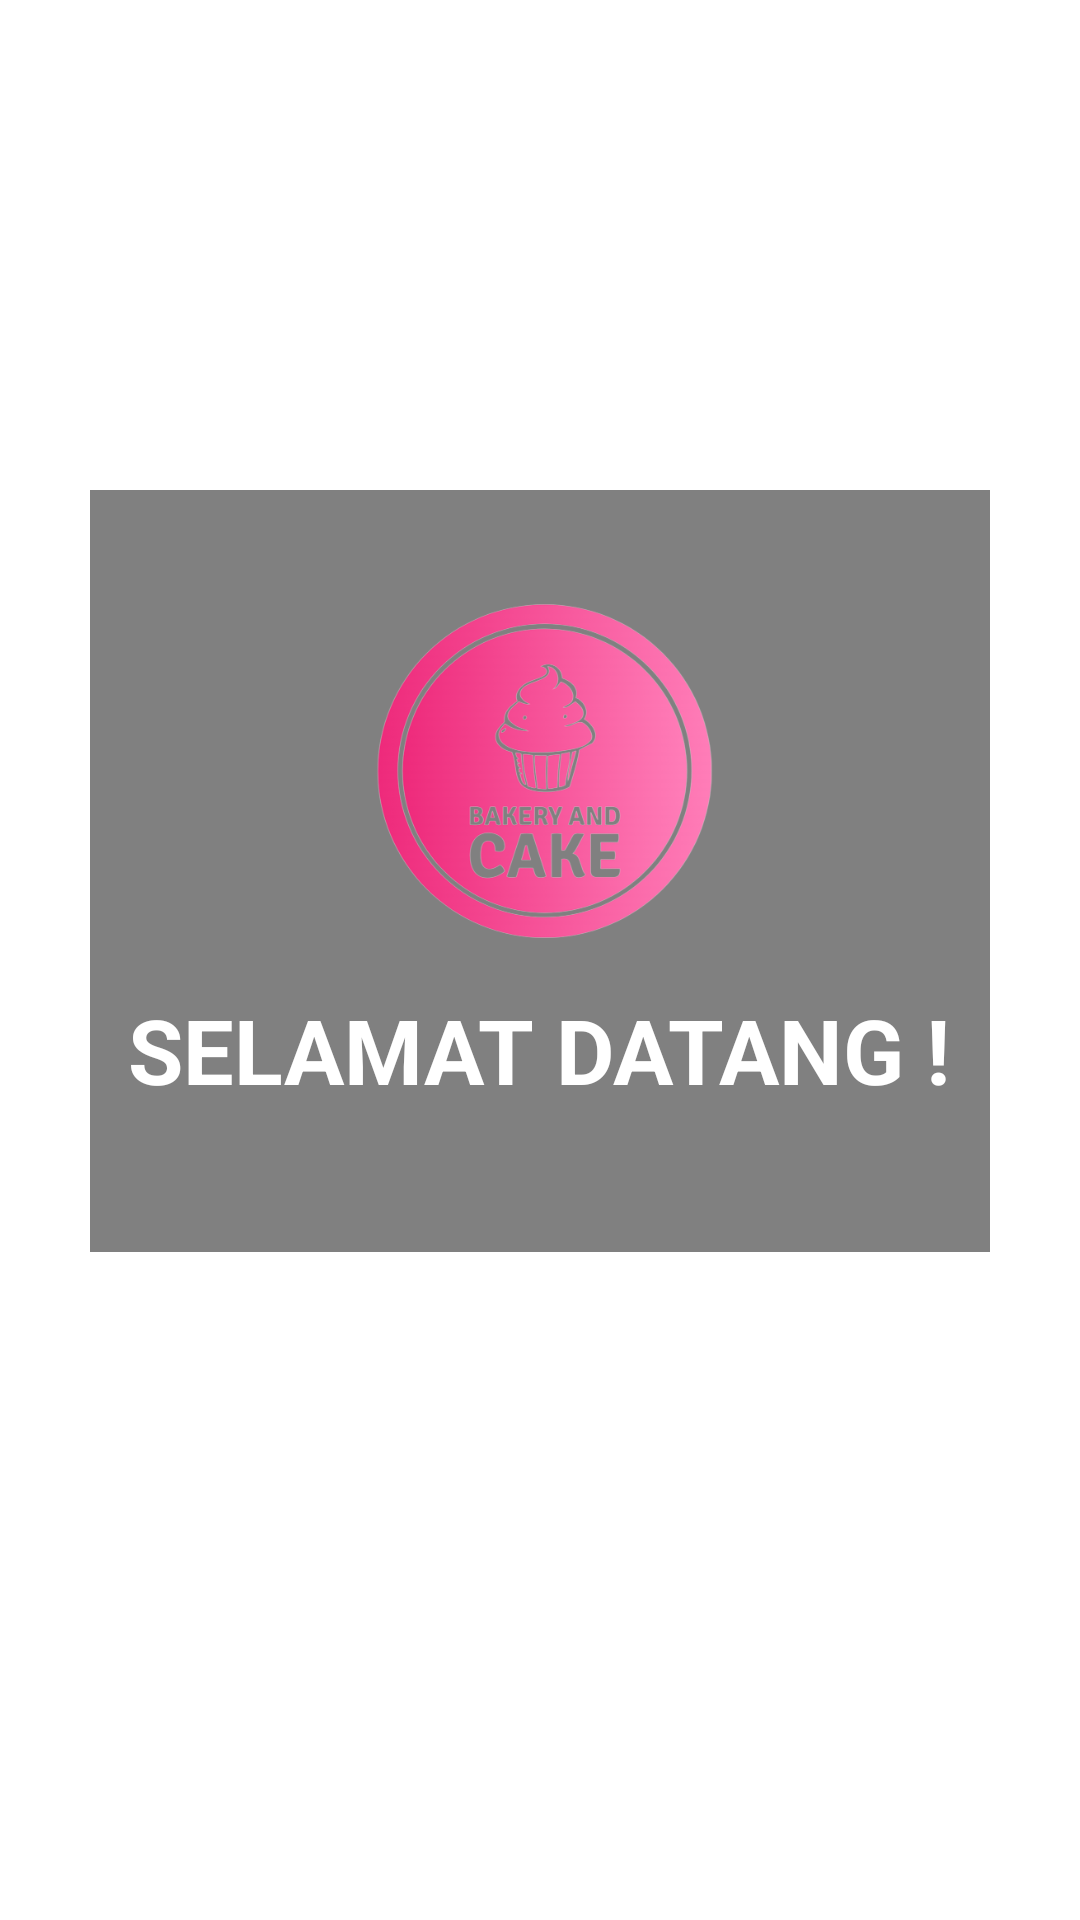

Here is an Android app screen rendered from its layout file. Give the layout XML and the strings, colors and styles it references.
<!-- AndroidManifest.xml: application theme Theme.BakeryAndCake -->
<!-- res/layout/fragment_home.xml -->
<?xml version="1.0" encoding="utf-8"?>
<FrameLayout xmlns:android="http://schemas.android.com/apk/res/android"
    xmlns:tools="http://schemas.android.com/tools"
    android:layout_width="match_parent"
    android:layout_height="match_parent"
    tools:context=".HomeFragment"
    android:background="@drawable/background">

    

    

    

    <ImageView
        android:layout_width="300dp"
        android:layout_height="254dp"
        android:layout_gravity="center"
        android:layout_marginTop="-30dp"
        android:alpha="0.5"
        android:src="@color/black" />

    <ImageView
        android:layout_width="150dp"
        android:layout_height="150dp"
        android:layout_gravity="center"
        android:layout_marginTop="-60dp"
        android:src="@drawable/logo" />

    <TextView
        android:layout_width="wrap_content"
        android:layout_height="wrap_content"
        android:layout_gravity="center"
        android:layout_marginTop="30dp"
        android:text="SELAMAT DATANG !"
        android:textColor="@color/white"
        android:textSize="30sp"
        android:textStyle="bold" /> 

    

</FrameLayout>
<!-- resources referenced by this layout -->
<resources>
  <color name="black">#FF000000</color>
  <color name="white">#FFFFFFFF</color>
  <!-- drawable logo: png bitmap (drawable, 127664 bytes) -->
  <style name="Theme.BakeryAndCake" parent="Base.Theme.BakeryAndCake" />
  <style name="Base.Theme.BakeryAndCake" parent="Theme.MaterialComponents.DayNight.DarkActionBar">
              
              <item name="colorPrimary">@color/yellow_500</item>
              <item name="colorPrimaryVariant">@color/blue_700</item>
              <item name="colorOnPrimary">@color/white</item>
              
              <item name="colorSecondary">@color/army_200</item>
              <item name="colorSecondaryVariant">@color/army_700</item>
          <item name="colorSecondaryContainer">@color/text</item>
              <item name="colorOnSecondary">@color/black</item>
              
              <item name="android:statusBarColor" tools:targetApi="l">?attr/colorPrimaryVariant</item>
              
      </style>
  <color name="yellow_500">#F3B664</color>
  <color name="blue_700">#0174BE</color>
  <color name="army_200">#495E57</color>
  <color name="army_700">#186F65</color>
  <color name="text">#4D4C7D</color>
</resources>
